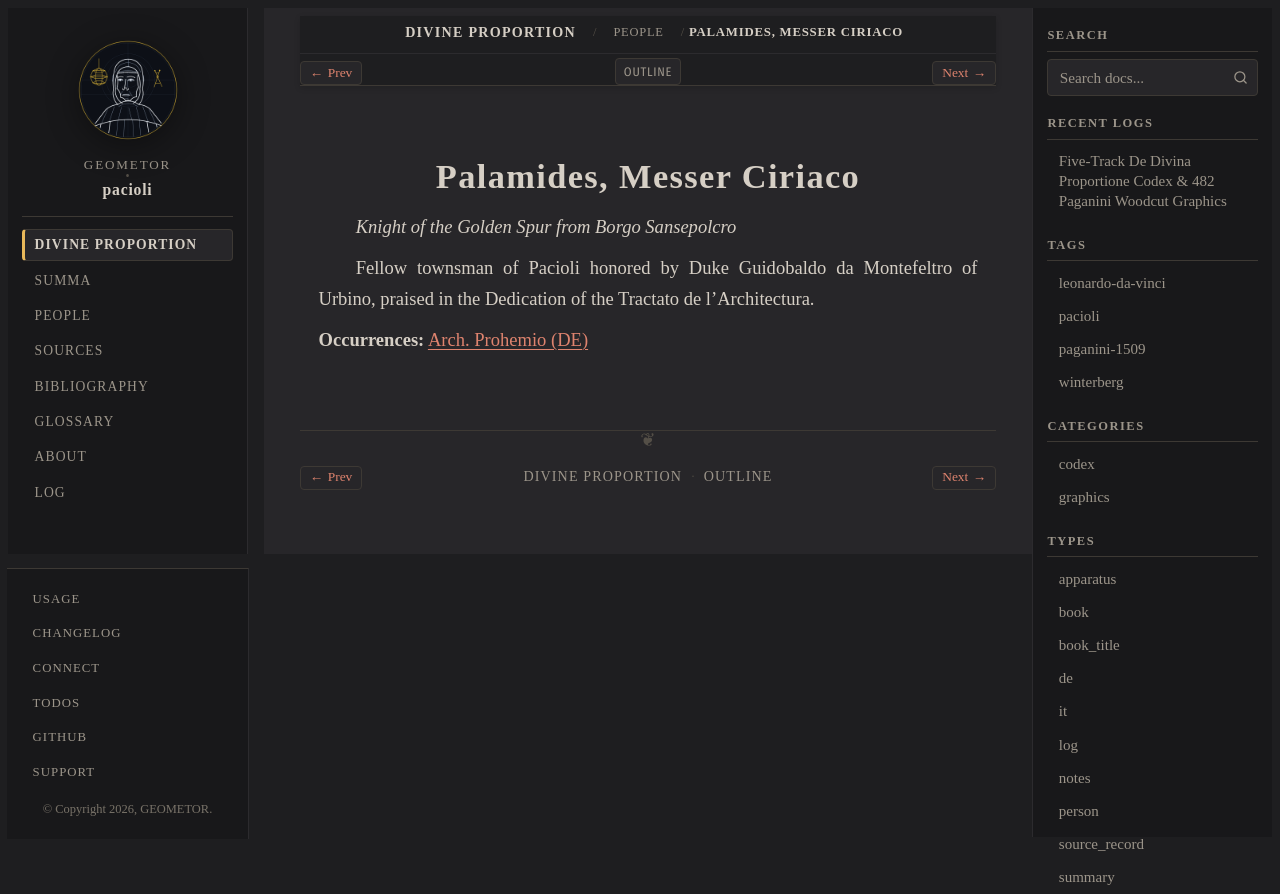

repository: geometor/pacioli · page: de_divina_proportione/people/ciriaco-palamides.html · generator: sphinx

:type: person
:layout: book
:lifespan: da Borgo Sansepolcro
:excerpt: Knight of the Golden Spur from Borgo Sansepolcro

.. _person-ciriaco-palamides:

Palamides, Messer Ciriaco
=========================

*Knight of the Golden Spur from Borgo Sansepolcro*

Fellow townsman of Pacioli honored by Duke Guidobaldo da Montefeltro of Urbino, praised in the Dedication of the Tractato de l'Architectura.

**Occurrences:** :doc:`Arch. Prohemio (DE) </de_divina_proportione/architectura/dedication/de>`
